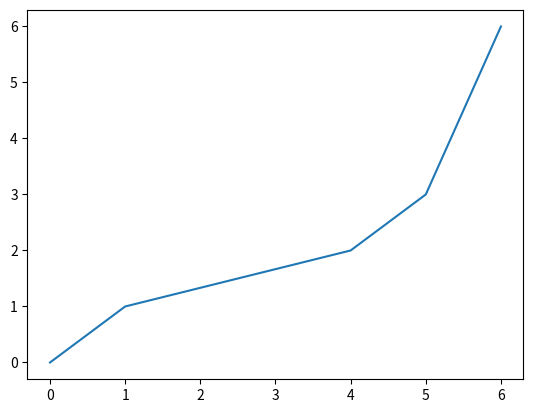

The script that saved this image:
import matplotlib.pyplot as plt
import pandas as pd
import numpy as np

x=np.array([0,1,4,5,6])
y=np.array([0,1,2,3,6])
plt.plot(x,y)
plt.show()
